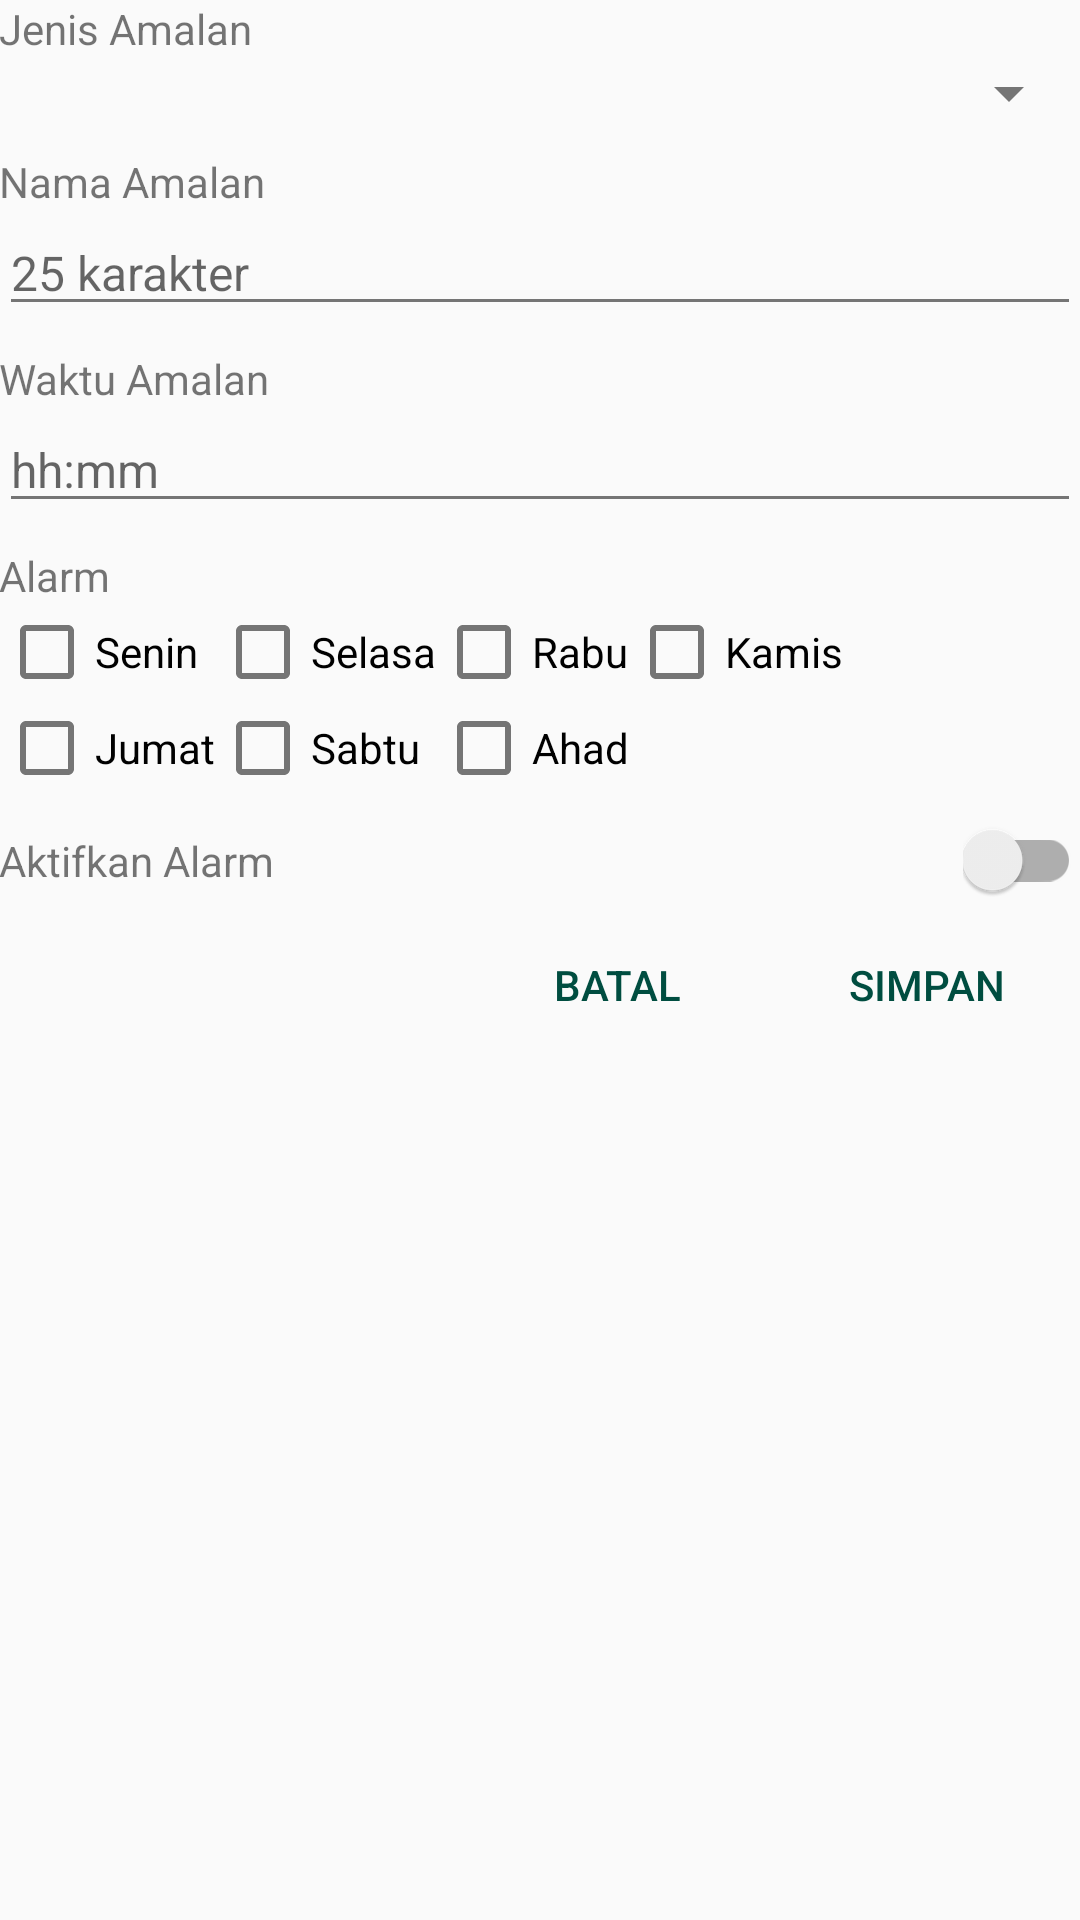

This screen was rendered from an Android layout file. Write that file and the resources it references.
<!-- AndroidManifest.xml: application theme AppTheme -->
<!-- res/layout/dialog_input_amalan.xml -->
<?xml version="1.0" encoding="utf-8"?>
<LinearLayout xmlns:android="http://schemas.android.com/apk/res/android"
    android:orientation="vertical" android:layout_width="match_parent"
    android:layout_height="match_parent">

    <LinearLayout
        android:orientation="vertical"
        android:layout_width="match_parent"
        android:layout_height="wrap_content"
        android:padding="@dimen/activity_horizontal_margin">
        <TextView
            android:layout_width="match_parent"
            android:layout_height="wrap_content"
            android:gravity="left"
            android:text="Jenis Amalan" />
        <Spinner
            android:layout_width="match_parent"
            android:layout_height="wrap_content"
            android:layout_marginBottom="8dp"
            android:id="@+id/jenisAlaman"></Spinner>
        <TextView
            android:layout_width="match_parent"
            android:layout_height="wrap_content"
            android:gravity="left"
            android:text="Nama Amalan" />
        <EditText
            android:textSize="16dp"
            android:gravity="left"
            android:layout_width="match_parent"
            android:layout_height="wrap_content"
            android:id="@+id/namaAmalan"
            android:hint="25 karakter"
            android:layout_marginBottom="8dp" />
        <TextView
            android:layout_width="match_parent"
            android:layout_height="wrap_content"
            android:gravity="left"
            android:text="Waktu Amalan"/>
        <EditText
            android:textSize="16dp"
            android:gravity="left"
            android:layout_width="match_parent"
            android:layout_height="wrap_content"
            android:id="@+id/jamAmalan"
            android:hint="hh:mm"
            android:layout_marginBottom="8dp"/>

        <TextView
            android:layout_width="match_parent"
            android:layout_height="wrap_content"
            android:text="Alarm" />
        <GridLayout
            android:layout_width="wrap_content"
            android:layout_height="wrap_content"
            android:columnCount="4"
            android:rowCount="2">
            <CheckBox android:layout_row="0"
                android:layout_column="0"
                android:layout_width="match_parent"
                android:text="Senin"
                android:id="@+id/senin"
                android:tag="1" />
            <CheckBox android:layout_row="0"
                android:layout_column="1"
                android:text="Selasa"
                android:id="@+id/selasa"
                android:tag="2"/>
            <CheckBox android:layout_row="0"
                android:layout_column="2"
                android:layout_width="wrap_content"
                android:text="Rabu"
                android:id="@+id/rabu"
                android:tag="3"/>
            <CheckBox android:layout_row="0"
                android:layout_column="3"
                android:layout_width="wrap_content"
                android:text="Kamis"
                android:id="@+id/kamis"
                android:tag="4"/>
            <CheckBox android:layout_row="1"
                android:layout_column="0"
                android:layout_width="wrap_content"
                android:text="Jumat"
                android:id="@+id/jumat"
                android:tag="5"/>
            <CheckBox android:layout_row="1"
                android:layout_column="1"
                android:layout_width="wrap_content"
                android:text="Sabtu"
                android:id="@+id/sabtu"
                android:tag="6"/>
            <CheckBox android:layout_row="1"
                android:layout_column="2"
                android:layout_width="wrap_content"
                android:text="Ahad"
                android:id="@+id/ahad"
                android:tag="7"/>
        </GridLayout>
        <LinearLayout
            android:layout_marginTop="8dp"
            android:layout_width="match_parent"
            android:layout_height="wrap_content"
            android:orientation="horizontal"
            android:clickable="true"
            android:gravity="center_vertical">
            <TextView
                android:layout_width="match_parent"
                android:layout_height="wrap_content"
                android:text="Aktifkan Alarm"
                android:layout_weight="1"
                />
            <android.support.v7.widget.SwitchCompat
                android:id="@+id/on_off_amalan"
                android:layout_width="wrap_content"
                android:layout_height="wrap_content"
                android:layout_weight="0"/>
        </LinearLayout>
    </LinearLayout>
    <LinearLayout android:orientation="horizontal"
        android:layout_width="match_parent"
        android:layout_height="wrap_content">
        <View
            android:layout_width="match_parent"
            android:layout_height="1dp"
            android:layout_weight="4"/>
        <Button android:id="@+id/btnBatal"
            android:layout_width="match_parent"
            android:layout_height="wrap_content"
            android:layout_weight="5"
            android:text="Batal"
            android:background="@color/transparent"
            android:textColor="@color/colorPrimary"
            android:layout_margin="4dp"/>
        <Button android:id="@+id/btnSimpan"
            android:layout_width="match_parent"
            android:layout_height="wrap_content"
            android:layout_weight="5"
            android:text="Simpan"
            android:background="@color/transparent"
            android:textColor="@color/colorPrimary"
            android:layout_margin="4dp"/>
    </LinearLayout>

</LinearLayout>
<!-- resources referenced by this layout -->
<resources>
  <color name="colorPrimary">#004d40</color>
  <color name="transparent">#00ffffff</color>
  <style name="AppTheme" parent="AppBaseTheme" />
  <style name="AppBaseTheme" parent="Base.Theme.AmalanHarianAppp" />
  <style name="Base.Theme.AmalanHarianAppp" parent="Theme.AppCompat.Light.NoActionBar">
  
          <item name="colorPrimary">@color/colorPrimary</item>
          
          <item name="colorPrimaryDark">@color/colorPrimaryDark</item>
          
          <item name="colorAccent">@color/colorAccent</item>
          
          <item name="android:textColorPrimary">@color/primaryText</item>
          
          <item name="android:textColorSecondary">@color/secondaryText</item>
  
  
      </style>
  <color name="colorPrimaryDark">#00251a</color>
  <color name="colorAccent">#738fa1</color>
  <color name="primaryText">#00251a</color>
  <color name="secondaryText">#757575</color>
</resources>
